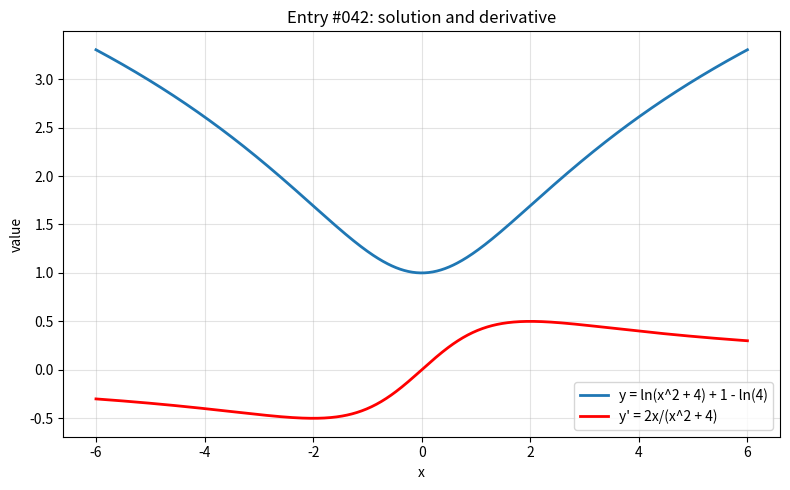

Write Python code to recreate this figure.
import numpy as np
import matplotlib.pyplot as plt

x = np.linspace(-6, 6, 800)

with np.errstate(divide="ignore", invalid="ignore", over="ignore"):
    y = np.log(x**2 + 4) + 1 - np.log(4)
    y_prime = 2*x/(x**2 + 4)

plt.figure(figsize=(8, 5))
plt.plot(x, y, label="y = ln(x^2 + 4) + 1 - ln(4)", linewidth=2)
plt.plot(x, y_prime, label="y' = 2x/(x^2 + 4)", linewidth=2, color="red")
plt.title("Entry #042: solution and derivative")
plt.xlabel("x")
plt.ylabel("value")
plt.grid(True, alpha=0.35)
plt.legend()
plt.tight_layout()
plt.show()
